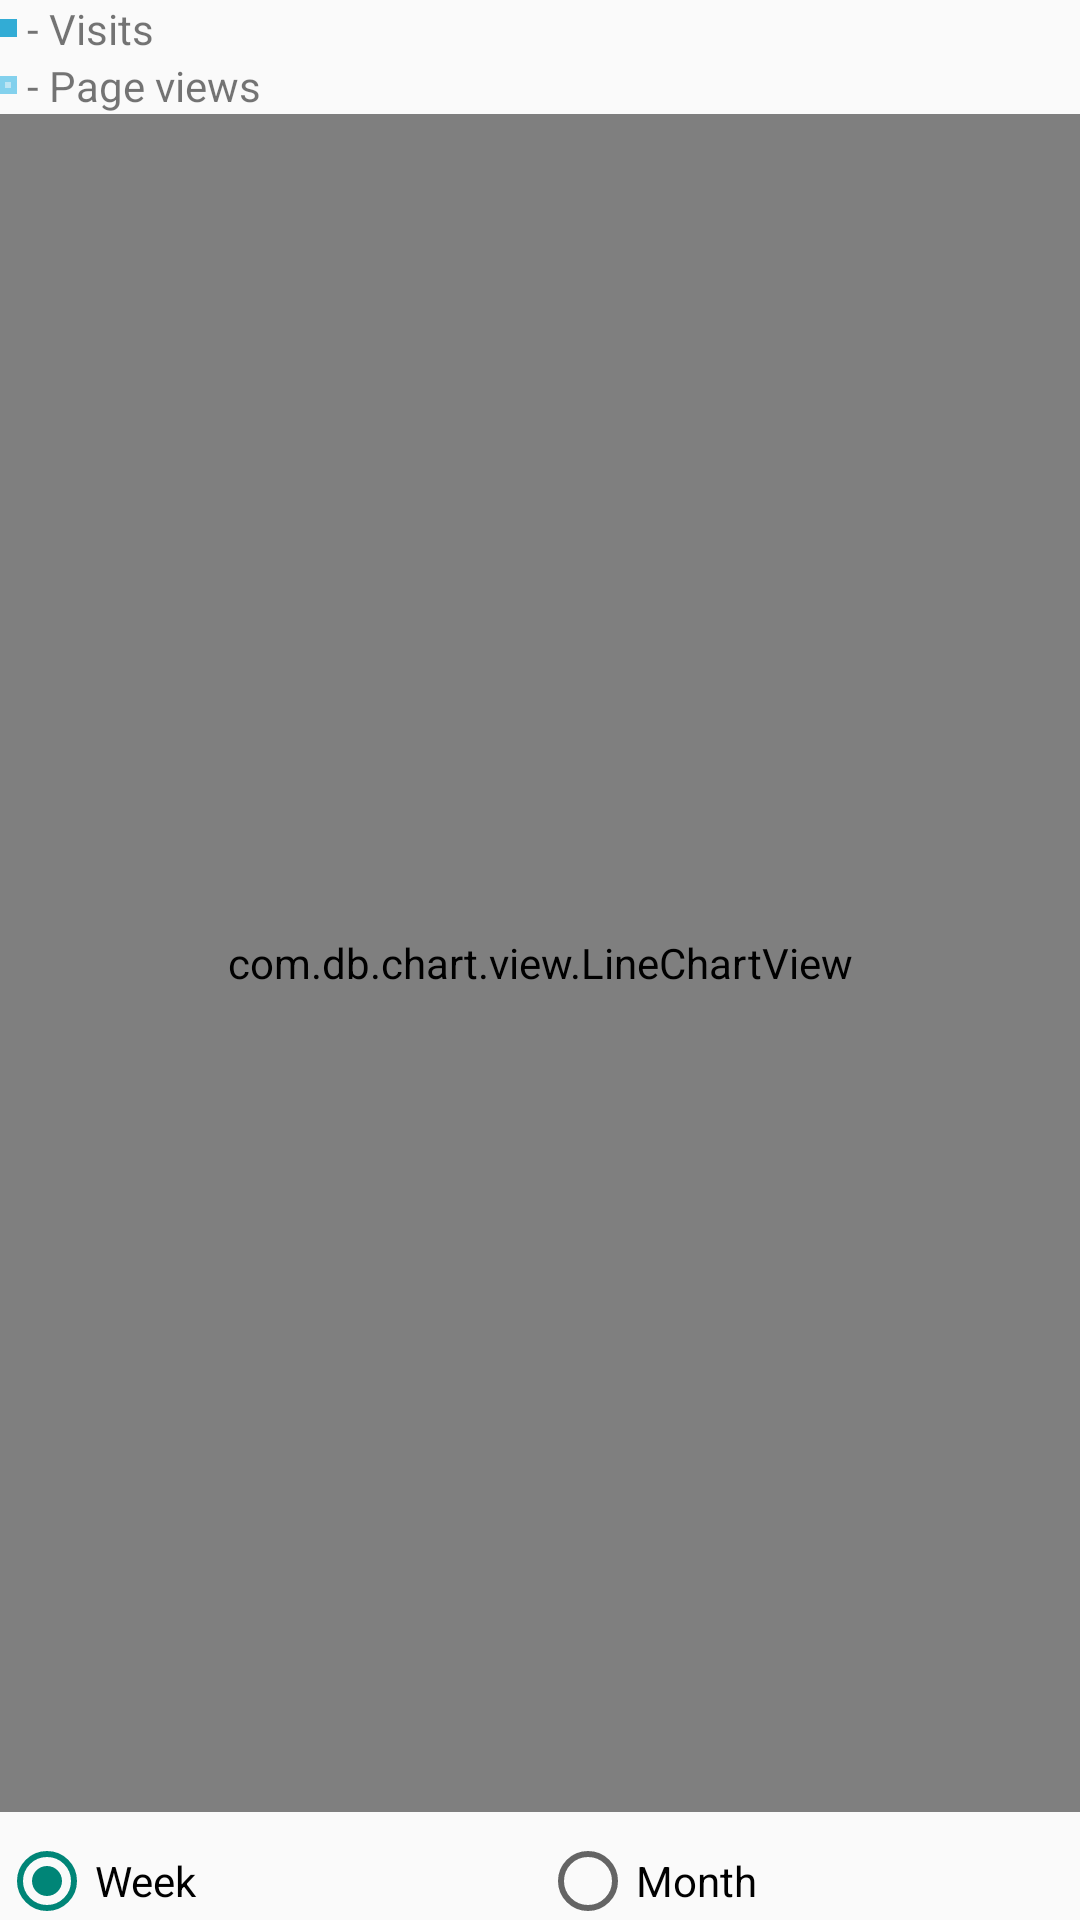

The Android layout XML behind this screen, and the referenced resources:
<!-- AndroidManifest.xml: application theme JimdoActionBarTheme -->
<!-- res/layout/activity_main.xml -->
<RelativeLayout xmlns:android="http://schemas.android.com/apk/res/android"
    xmlns:tools="http://schemas.android.com/tools"
    android:layout_width="match_parent"
    android:layout_height="match_parent"
    android:paddingBottom="@dimen/activity_vertical_margin"
    android:paddingLeft="@dimen/activity_horizontal_margin"
    android:paddingRight="@dimen/activity_horizontal_margin"
    android:paddingTop="@dimen/activity_vertical_margin"
    tools:context=".MainActivityFragment">

    <LinearLayout
        android:orientation="vertical"
        android:layout_width="match_parent"
        android:layout_height="match_parent"
        android:layout_alignParentTop="true"
        android:layout_centerHorizontal="true">

        <TextView
            android:layout_width="wrap_content"
            android:layout_height="wrap_content"
            android:drawableLeft="@drawable/abc_list_longpressed_holo"
            android:text=" - Visits" />
        <TextView
            android:layout_width="wrap_content"
            android:layout_height="wrap_content"
            android:drawableLeft="@drawable/abc_list_focused_holo"
            android:text=" - Page views" />

        <com.db.chart.view.LineChartView
            android:id="@+id/linechart"
            android:layout_width="match_parent"
            android:layout_height="fill_parent"
            android:background="#e5e5ff"
            android:layout_weight="1"
            android:padding="1dip" />

        <RadioGroup
            android:orientation="horizontal"
            android:layout_width="match_parent"
            android:layout_height="110dip"
            android:layout_weight="1"
            android:paddingTop="10dip">

            <RadioButton
                android:layout_width="fill_parent"
                android:layout_height="wrap_content"
                android:text="Week"
                android:id="@+id/radio_week"
                android:layout_weight="1"
                android:onClick="onRadioButtonClicked"
                android:checked="true" />

            <RadioButton
                android:layout_width="fill_parent"
                android:layout_height="wrap_content"
                android:text="Month"
                android:id="@+id/radio_month"
                android:layout_weight="1"
                android:onClick="onRadioButtonClicked" />
        </RadioGroup>
    </LinearLayout>

</RelativeLayout>
<!-- resources referenced by this layout -->
<resources>
  <style name="JimdoActionBarTheme" parent="Theme.AppCompat.Light">
          
          <item name="colorPrimary">#5f79ed</item>
      </style>
</resources>
